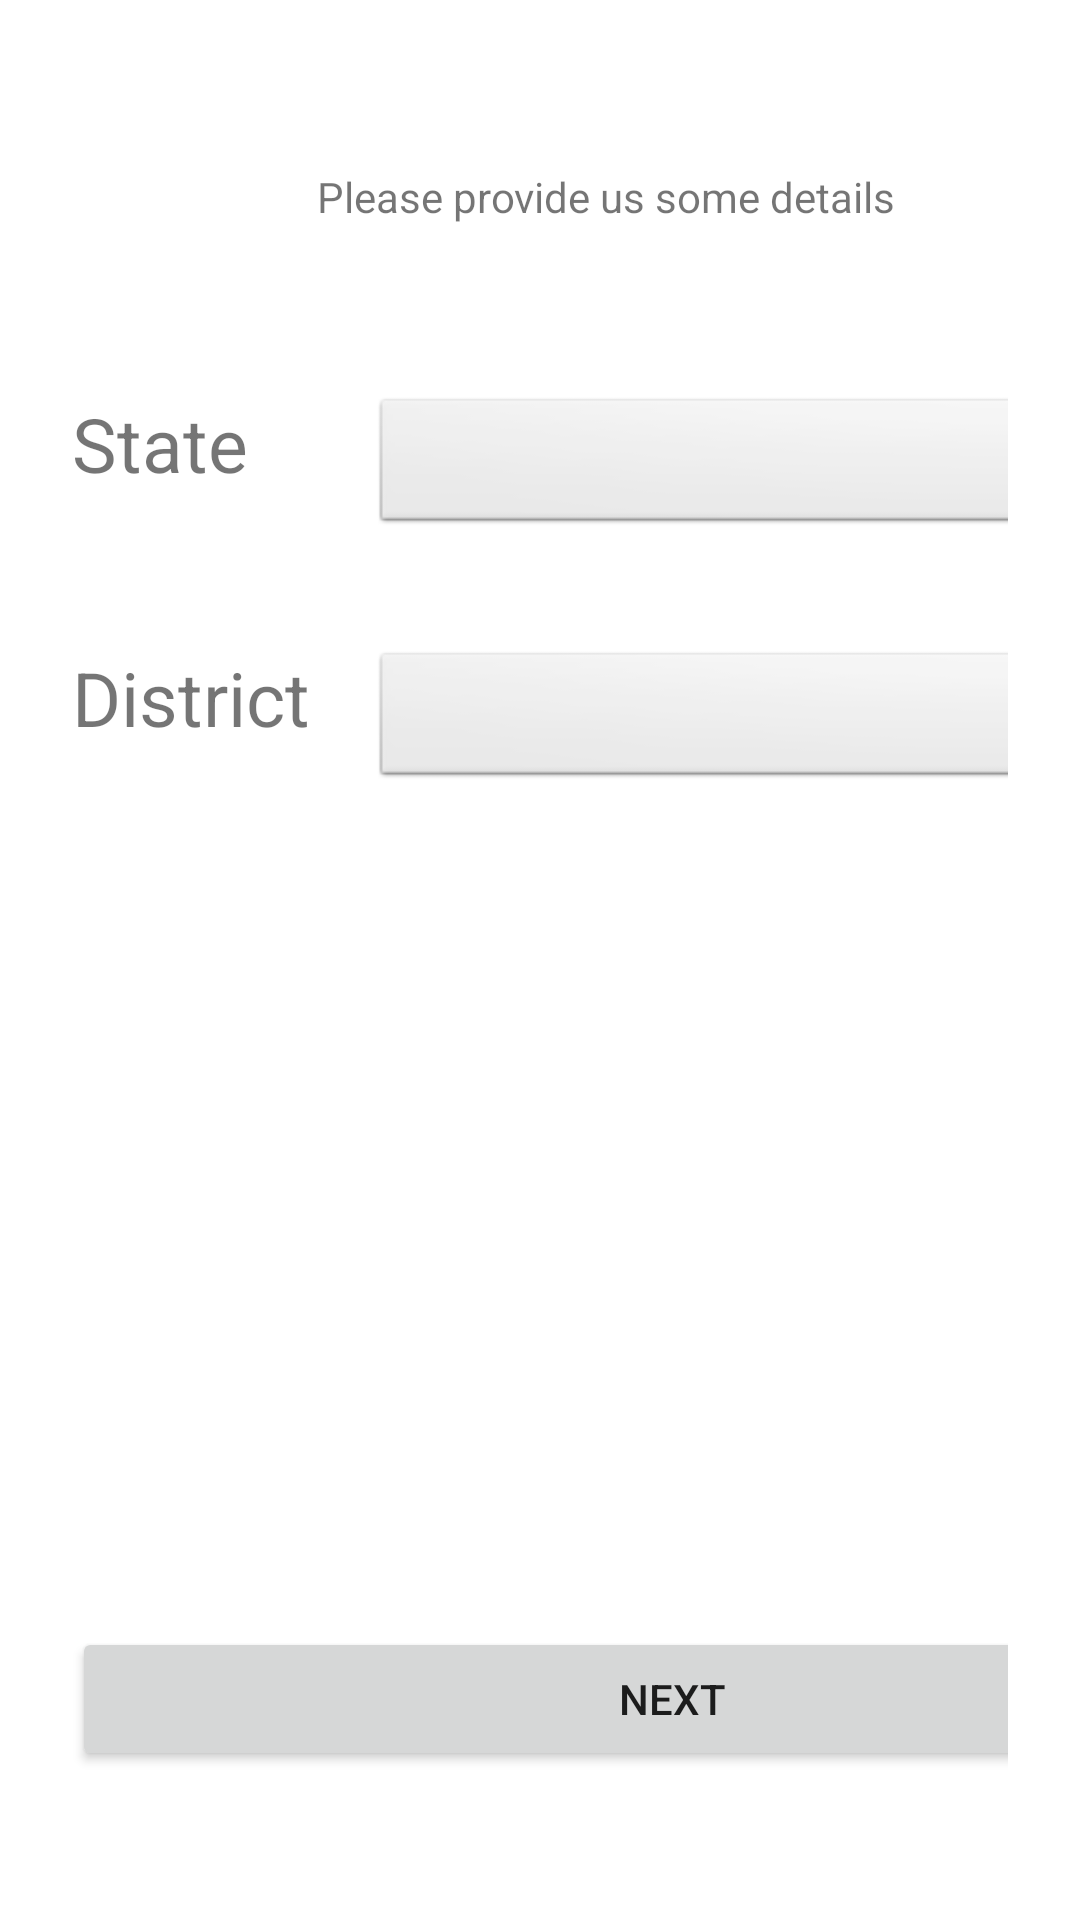

Reconstruct the res/layout file that produces this screen, plus the resources it refers to.
<!-- AndroidManifest.xml: application theme AppTheme -->
<!-- res/layout/activity_login.xml -->
<?xml version="1.0" encoding="utf-8"?>
<ScrollView xmlns:android="http://schemas.android.com/apk/res/android"
    android:layout_width="fill_parent"
    android:layout_height="fill_parent"
    android:fitsSystemWindows="true">

    <LinearLayout
        android:orientation="vertical"
        android:layout_width="match_parent"
        android:layout_height="wrap_content"
        android:paddingTop="56dp"
        android:paddingLeft="24dp"
        android:paddingRight="24dp">
        <TextView
            android:layout_width="200dp"
            android:layout_height="wrap_content"
            android:gravity="center_horizontal"
            android:layout_marginLeft="78dp"
            android:text="@string/LoginTitle"/>
        <LinearLayout
            android:layout_width="match_parent"
            android:layout_height="wrap_content"
            android:paddingTop="56dp"
            android:orientation="horizontal">
   <TextView
       android:layout_width="100dp"
       android:layout_height="wrap_content"
       android:textSize="25sp"

       android:text="State"/>
        <Spinner
            android:id="@+id/spinner1"
            android:layout_width="300dp"
            android:layout_height="wrap_content"
            android:background="@android:drawable/btn_dropdown"
            android:spinnerMode="dropdown"/>
        </LinearLayout>
    <LinearLayout
        android:layout_width="match_parent"
        android:layout_height="wrap_content"
        android:paddingTop="36dp"

        android:orientation="horizontal">
        <TextView
            android:layout_width="100dp"
            android:layout_height="wrap_content"
            android:textSize="25sp"
            android:text="District"/>
        <Spinner
            android:id="@+id/spinner2"
            android:layout_width="300dp"
            android:layout_height="wrap_content"
            android:background="@android:drawable/btn_dropdown"
            android:spinnerMode="dropdown"/>
    </LinearLayout>
        <Button
            android:layout_marginTop="278dp"

            android:layout_width="400dp"
            android:layout_height="wrap_content"
            android:text="NEXT"
            android:textColor="@color/Nextbutton"
            android:gravity="center"/>
    </LinearLayout>

</ScrollView>
<!-- resources referenced by this layout -->
<resources>
  <string name="LoginTitle">Please provide us some details </string>
  <style name="AppTheme" parent="Theme.MaterialComponents.Light.DarkActionBar">
          
          <item name="colorPrimary">@color/colorPrimary</item>
          <item name="colorPrimaryDark">@color/colorPrimaryDark</item>
          <item name="colorAccent">@color/colorAccent</item>
      </style>
  <color name="colorPrimary">#F44336</color>
  <color name="colorPrimaryDark">#D32F2F</color>
  <color name="colorAccent">#448AFF</color>
</resources>
